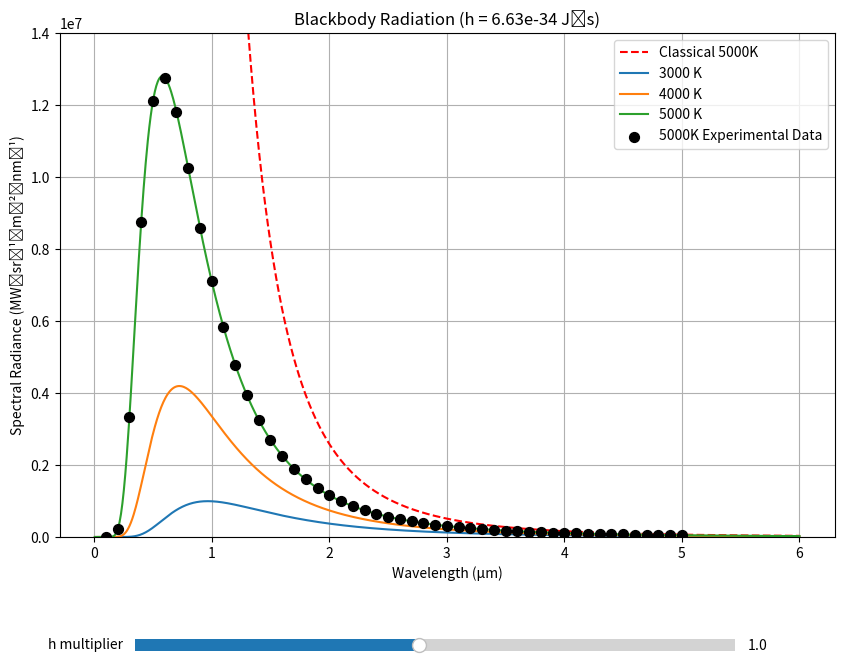

Reproduce this figure in Python.
import numpy as np
import matplotlib.pyplot as plt
from matplotlib.widgets import Slider


# AFTER YOU SLIDE THE CURVE, YOU CAN SAVE THE CURVE TO CSV FILES BY HOLDING DOWN THE 's' KEY

# VARIABLES YOU CAN CHANGE
points_count = 1000  # Adjust this for lower/higher resolution
wavelengths = np.linspace(0,6e-6,points_count)  # Using points_count instead of hardcoded 1000
temperatures = [3000,4000,5000]# list of temperatures to plot

# axis limits
y_max = 1.4e7  # Change based on your observation. this is what works for temperatures 3000, 4000, 5000

set_x_limits = False # set to be true if you want to set the x-axis limits. usually not necessary 
x_min = 0  # minimum wavelength in μm
x_max = 6  # maximum wavelength in μm

# limits for the slider
h_min = 0.1
h_max = 2.0




c = 299792458 # speed of light (m/s)
k_B = 1.380649e-23 # Boltzmann constant (J/K)
h_actual = 6.62607015e-34 # Actual Planck constant (J*s)

def I(lambdaa, temperature, h):
    # temperature in Kelvin
    # Returns spectral radiance in W⋅sr⁻¹⋅m⁻²⋅m⁻¹
    return (2*h*c**2)/(lambdaa**5) * 1/(np.exp((h*c)/(lambdaa*k_B*temperature)) - 1)

def I_classical(lambdaa, temperature):
    return (2*c*k_B*temperature)/(lambdaa**4)


# Create the figure and axis
fig, ax = plt.subplots(figsize=(10, 8))
plt.subplots_adjust(bottom=0.25)  # Make room for the slider

# Create the initial plot
lines = []

ax.set_ylim(0, y_max)
if set_x_limits:
    ax.set_xlim(x_min, x_max)

# Add classical curve for 5000K
classical_intensities = I_classical(wavelengths, 5000)
ax.plot(wavelengths*1e6, classical_intensities*1e-6, '--', label='Classical 5000K', color='red')

# Save classical curve data
classical_data = np.column_stack((wavelengths*1e6, classical_intensities*1e-6))
np.savetxt('classical_5000K.csv', classical_data, delimiter=',', 
           header='wavelength_um,intensity_MW_sr-1_m-2_nm-1', comments='')

for temp in temperatures:
    intensities = []
    for wavelength in wavelengths:
        intensity = I(wavelength, temp, h_actual)
        intensities.append(intensity)
    intensities = np.array(intensities)
    line, = ax.plot(wavelengths*1e6, intensities*1e-6, label=f"{temp} K")
    lines.append(line)
    
    # Save data for each temperature
    data = np.column_stack((wavelengths*1e6, intensities*1e-6))
    np.savetxt(f'blackbody_{temp}K.csv', data, delimiter=',',
               header='wavelength_um,intensity_MW_sr-1_m-2_nm-1', comments='')

# Add "experimental data points" (using actual Planck's constant)
# Let's add fewer points to make it look like actual measurements
experimental_wavelengths = np.linspace(0.1e-6, 5e-6, 50)  # 20 "measurement" points
experimental_intensities = I(experimental_wavelengths, 5000, h_actual)  # Using 5000K as our "experiment"

# Save experimental data points
exp_data = np.column_stack((experimental_wavelengths*1e6, experimental_intensities*1e-6))
np.savetxt('experimental_data.csv', exp_data, delimiter=',',
           header='wavelength_um,intensity_MW_sr-1_m-2_nm-1', comments='')

# Add experimental data points plot
ax.scatter(experimental_wavelengths*1e6, experimental_intensities*1e-6, 
          color='black', marker='o', label='5000K Experimental Data', 
          zorder=3, s=50)  # zorder=3 to ensure points are on top

ax.set_xlabel('Wavelength (μm)')
ax.set_ylabel('Spectral Radiance (MW⋅sr⁻¹⋅m⁻²⋅nm⁻¹)')
ax.set_title(f'Blackbody Radiation (h = {h_actual:.2e} J⋅s)')
ax.legend()
ax.grid(True)

# Create the slider axis and slider
ax_slider = plt.axes([0.2, 0.1, 0.6, 0.03])  # [left, bottom, width, height]
h_slider = Slider(
    ax=ax_slider,
    label='h multiplier',
    valmin=h_min,
    valmax=h_max,
    valinit=1.0
)

# Update function for the slider
def update(val):
    h = h_actual * val
    for temp, line in zip(temperatures, lines):
        intensities = []
        for wavelength in wavelengths:
            intensity = I(wavelength, temp, h)
            intensities.append(intensity)
        intensities = np.array(intensities)
        line.set_ydata(intensities*1e-6)
    
    ax.set_title(f'Blackbody Radiation (h = {h:.2e} J⋅s)\nFit quality: {abs(1-val):.3f} error')
    fig.canvas.draw_idle()

# Save function for keyboard shortcut
def save_current_state(event):
    if event.key == 's':
        h = h_actual * h_slider.val
        for temp, line in zip(temperatures, lines):
            intensities = []
            for wavelength in wavelengths:
                intensity = I(wavelength, temp, h)
                intensities.append(intensity)
            intensities = np.array(intensities)
            
            # Save data for each temperature at current h value
            data = np.column_stack((wavelengths*1e6, intensities*1e-6))
            np.savetxt(f'{h_slider.val:.3f}_blackbody_{temp}K.csv', data, delimiter=',',
                       header='wavelength_um,intensity_MW_sr-1_m-2_nm-1', comments='')
        print(f"Saved curves for h multiplier = {h_slider.val:.3f}")

h_slider.on_changed(update)
fig.canvas.mpl_connect('key_press_event', save_current_state)
plt.show()



